Run: headless pygame with SDL's dummy video driver; simulated clock (each Clock.tick advances the game by its frame time, no real sleeping); random seed 0; keys injected as events and as key.get_pressed() state; no mouse input.
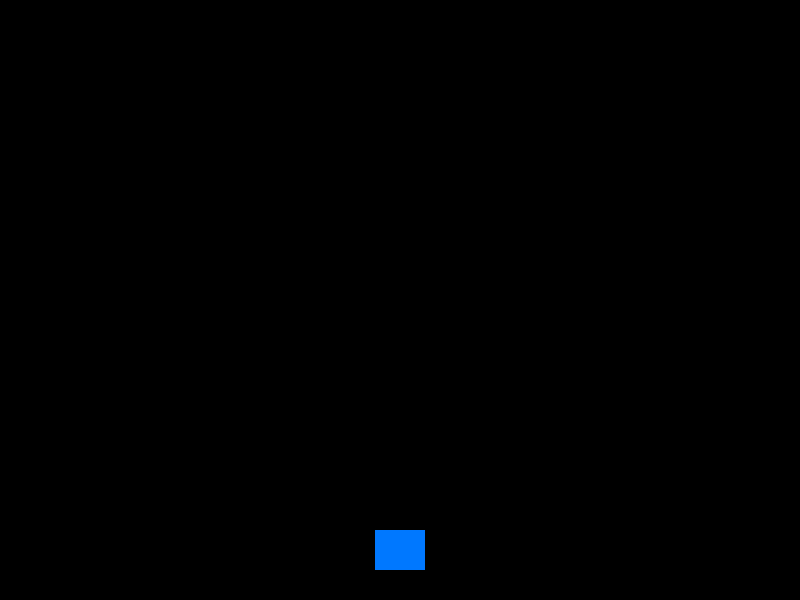
Frame 1 of 4 · flips 1–60 · no input
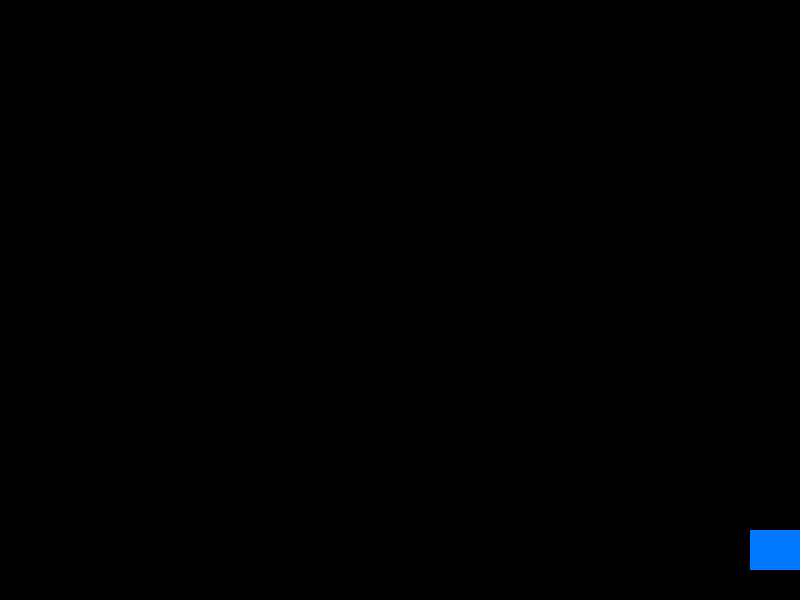
Frame 2 of 4 · flips 61–180 · tapped SPACE, RETURN · held RIGHT (→), D
Frame 3 of 4 · flips 181–300 · held DOWN (↓), S · screen unchanged from frame 2, image omitted
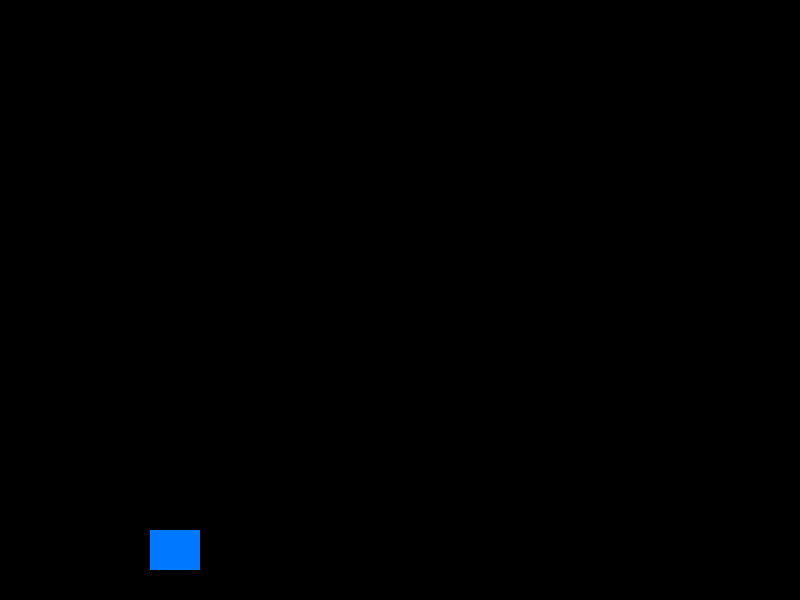
Frame 4 of 4 · flips 301–420 · held LEFT (←), A, UP (↑), W

The pygame program that drew these frames:

import random
import pygame

pygame.init()

SCREEN_WIDTH = 800
SCREEN_HEIGHT = 600
screen = pygame.display.set_mode((SCREEN_WIDTH, SCREEN_HEIGHT))
pygame.display.set_caption("Space Shooter Game")

BLACK = (0, 0, 0)
WHITE = (255, 255, 255)
RED = (255, 0, 0)
BLUE = (0, 120, 255)

clock = pygame.time.Clock()

player_width = 50
player_height = 40
player_x = SCREEN_WIDTH // 2 - player_width // 2
player_y = SCREEN_HEIGHT - 70
player_speed = 5

bullet_width = 5
bullet_height = 15
bullet_speed = 7
bullets = []

enemy_width = 40
enemy_height = 40
enemy_speed = 3
enemies = []

SPAWN_ENEMY = pygame.USEREVENT + 1
pygame.time.set_timer(SPAWN_ENEMY, 1000)

while True:
  screen.fill(BLACK)

  for event in pygame.event.get():
    if event.type == pygame.QUIT:
      pygame.quit()
      raise SystemExit

    if event.type == pygame.KEYDOWN:
      if event.key == pygame.K_SPACE:
        bullet_x = player_x + player_width // 2 - bullet_width // 2
        bullet_y = player_y
        bullets.append([bullet_x, bullet_y])

    if event.type == SPAWN_ENEMY:
      enemy_x = random.randint(0, SCREEN_WIDTH - enemy_width)
      enemy_y = -enemy_height
      enemies.append([enemy_x, enemy_y])

  keys = pygame.key.get_pressed()
  if keys[pygame.K_LEFT] and player_x > 0:
    player_x -= player_speed
  if keys[pygame.K_RIGHT] and player_x < SCREEN_WIDTH - player_width:
    player_x += player_speed

  for bullet in bullets[:]:
    bullet[1] -= bullet_speed
    if bullet[1] < 0:
      bullets.remove(bullet)

  for enemy in enemies[:]:
    enemy[1] += enemy_speed
    if enemy[1] > SCREEN_HEIGHT:
      enemies.remove(enemy)

  for bullet in bullets[:]:
    bullet_rect = pygame.Rect(
        bullet[0], bullet[1], bullet_width, bullet_height
    )
    for enemy in enemies[:]:
      enemy_rect = pygame.Rect(enemy[0], enemy[1], enemy_width, enemy_height)
      if bullet_rect.colliderect(enemy_rect):
        if bullet in bullets:
          bullets.remove(bullet)
        if enemy in enemies:
          enemies.remove(enemy)
        break

  pygame.draw.rect(
      screen,
      BLUE,
      (player_x, player_y, player_width, player_height),
  )

  for bullet in bullets:
    pygame.draw.rect(
        screen,
        WHITE,
        (bullet[0], bullet[1], bullet_width, bullet_height),
    )

  for enemy in enemies:
    pygame.draw.rect(
        screen, RED, (enemy[0], enemy[1], enemy_width, enemy_height)
    )

  pygame.display.flip()
  clock.tick(60)
